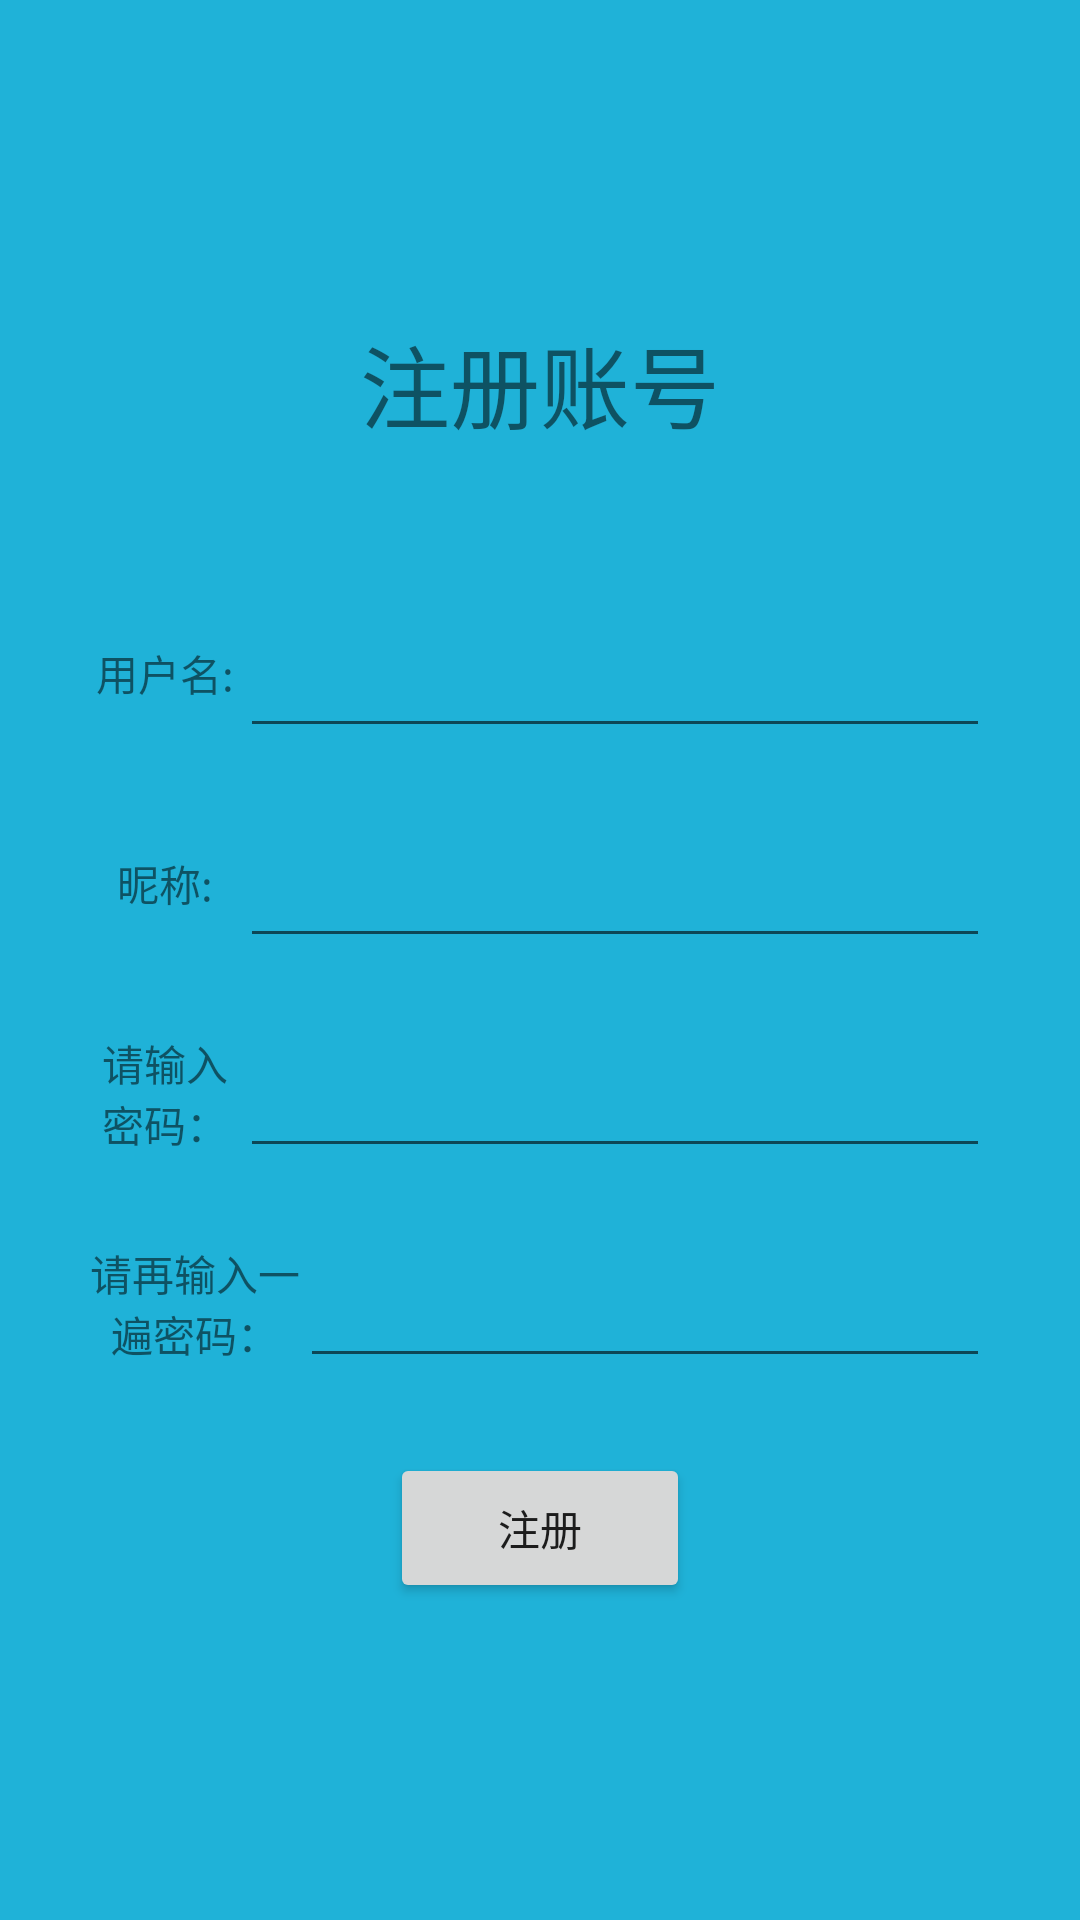

Write the Android layout XML for this screen, with the resource values it uses.
<!-- AndroidManifest.xml: application theme AppTheme -->
<!-- res/layout/activity_create.xml -->
<LinearLayout xmlns:android="http://schemas.android.com/apk/res/android"
    android:layout_width="match_parent"
    android:layout_height="match_parent"
    android:orientation="vertical"
    android:gravity="center"
    android:background="@color/colorPrimary">
    <TextView
        android:layout_width="wrap_content"
        android:layout_height="wrap_content"
        android:text="注册账号"
        android:textSize="30dp" />
    <RelativeLayout
        android:layout_width="match_parent"
        android:layout_height="50dp"
        android:paddingLeft="30dp"
        android:paddingRight="30dp"
        android:layout_marginTop="50dp">
        <TextView
            android:id="@+id/textview_u"
            android:layout_width="50dp"
            android:layout_height="match_parent"
            android:text="用户名:"
            android:gravity="center"/>
        <EditText
            android:id="@+id/username"
            android:layout_width="match_parent"
            android:layout_height="match_parent"
            android:layout_toRightOf="@id/textview_u"/>
    </RelativeLayout>
    <RelativeLayout
        android:layout_width="match_parent"
        android:layout_height="50dp"
        android:paddingLeft="30dp"
        android:paddingRight="30dp"
        android:layout_marginTop="20dp">
        <TextView
            android:id="@+id/petname_textview"
            android:layout_width="50dp"
            android:layout_height="match_parent"
            android:text="昵称:"
            android:gravity="center"/>
        <EditText
            android:id="@+id/petname"
            android:layout_width="match_parent"
            android:layout_height="match_parent"
            android:layout_toRightOf="@id/petname_textview"/>
    </RelativeLayout>
    <RelativeLayout
        android:layout_width="match_parent"
        android:layout_height="50dp"
        android:paddingLeft="30dp"
        android:paddingRight="30dp"
        android:layout_marginTop="20dp">
        <TextView
            android:id="@+id/textview_p"
            android:layout_width="50dp"
            android:layout_height="match_parent"
            android:text="请输入密码："
            android:gravity="center"/>
        <EditText
            android:id="@+id/userpassword"
            android:layout_width="match_parent"
            android:layout_height="match_parent"
            android:layout_toRightOf="@id/textview_p"/>
    </RelativeLayout>
    <RelativeLayout
        android:layout_width="match_parent"
        android:layout_height="50dp"
        android:paddingLeft="30dp"
        android:paddingRight="30dp"
        android:layout_marginTop="20dp">
        <TextView
            android:id="@+id/textview_pd"
            android:layout_width="70dp"
            android:layout_height="match_parent"
            android:text="请再输入一遍密码："
            android:gravity="center"/>
        <EditText
            android:id="@+id/userpassword_check"
            android:layout_width="match_parent"
            android:layout_height="match_parent"
            android:layout_toRightOf="@id/textview_pd"/>
    </RelativeLayout>
    <Button
        android:id="@+id/create_button"
        android:layout_width="100dp"
        android:layout_height="50dp"
        android:layout_marginTop="25dp"
        android:text="注册"/>
</LinearLayout>
<!-- resources referenced by this layout -->
<resources>
  <color name="colorPrimary">#1FB2D8</color>
  <style name="AppTheme" parent="Theme.AppCompat.Light.DarkActionBar">
          
          <item name="colorPrimary">@color/colorPrimary</item>
          <item name="colorPrimaryDark">@color/colorPrimaryDark</item>
          <item name="colorAccent">@color/colorAccent</item>
      </style>
  <color name="colorPrimaryDark">#D50E7D97</color>
  <color name="colorAccent">#D81B60</color>
</resources>
